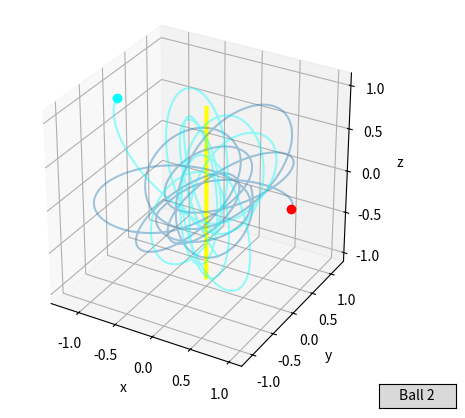

Reproduce this figure in Python.
import numpy as np
import matplotlib.pyplot as plt
from mpl_toolkits.mplot3d import Axes3D
from matplotlib.animation import FuncAnimation
from matplotlib.widgets import Button

### ==== Space Garbage: now with more garbage! ====
### Change the masses of the TWO ball bearings m1 and m2 ###
G = 1.0
M = 10.0
L = 2.0
m1 = 1.0
m2 = 1.0
z_offset = 1  # increase to offset the balls

def rod_acc(x, y, z):
    r2 = x*x + y*y + z*z
    d = r2 * np.sqrt(r2 + 0.25*L*L)
    ax = -G*M*x/d
    ay = -G*M*y/d
    az = -G*M*z/d
    return ax, ay, az

### ==== system of 4 ODE ====
def f(s, t):
    (x1,vx1, y1,vy1, z1,vz1,
     x2,vx2, y2,vy2, z2,vz2) = s

    # gravity from rod
    axr1, ayr1, azr1 = rod_acc(x1,y1,z1)
    axr2, ayr2, azr2 = rod_acc(x2,y2,z2)

    # ball separation
    dx = x2 - x1
    dy = y2 - y1
    dz = z2 - z1
    r2 = dx*dx + dy*dy + dz*dz
    r3 = (r2 + 1e-6)**1.5

    # F 2on1
    ax12 =  G*m2*dx / r3
    ay12 =  G*m2*dy / r3
    az12 =  G*m2*dz / r3

    # F 1on2
    ax21 = -G*m1*dx / r3
    ay21 = -G*m1*dy / r3
    az21 = -G*m1*dz / r3

    # Acceleration
    ax1 = axr1 + ax12
    ay1 = ayr1 + ay12
    az1 = azr1 + az12

    ax2 = axr2 + ax21
    ay2 = ayr2 + ay21
    az2 = azr2 + az21

    return np.array([
        vx1, ax1, vy1, ay1, vz1, az1,
        vx2, ax2, vy2, ay2, vz2, az2
    ])

t0, tf = 0.0, 12.0
n = 3000
h = (tf - t0)/n

s = np.array([
    1.0,  0.0,  0.2,  1.1,  0.0, 0.2,  # ball 1
   -1.0,  0.0, -0.3, -1.0,  z_offset, -0.3 # ball 2
])

x1s=[]; y1s=[]; z1s=[]
x2s=[]; y2s=[]; z2s=[]
t = t0

# Runge Kutta 4
for _ in range(n):
    x1s.append(s[0]); y1s.append(s[2]); z1s.append(s[4])
    x2s.append(s[6]); y2s.append(s[8]); z2s.append(s[10])
    k1 = h*f(s,t)
    k2 = h*f(s+0.5*k1, t+0.5*h)
    k3 = h*f(s+0.5*k2, t+0.5*h)
    k4 = h*f(s+k3,     t+h)
    s += (k1+2*k2+2*k3+k4)/6
    t += h

x1s=np.array(x1s); y1s=np.array(y1s); z1s=np.array(z1s)
x2s=np.array(x2s); y2s=np.array(y2s); z2s=np.array(z2s)

fig = plt.figure()
ax = fig.add_subplot(111, projection='3d')

rod_z = np.linspace(-L/2, L/2, 20)
ax.plot(np.zeros_like(rod_z), np.zeros_like(rod_z), rod_z, color='yellow', lw=3)

traj1, = ax.plot(x1s, y1s, z1s, alpha=0.4)
ball1, = ax.plot([x1s[0]],[y1s[0]],[z1s[0]], 'o', color='red')

traj2, = ax.plot(x2s, y2s, z2s, alpha=0.4, color='cyan')
ball2, = ax.plot([x2s[0]],[y2s[0]],[z2s[0]], 'o', color='cyan')

ax.set_xlabel("x"); ax.set_ylabel("y"); ax.set_zlabel("z")
ax.set_box_aspect([1,1,1])

show2 = [True]

def toggle(event):
    show2[0] = not show2[0]
    traj2.set_visible(show2[0])
    ball2.set_visible(show2[0])
    plt.draw()

button_ax = plt.axes([0.8,0.05,0.12,0.05])
btn = Button(button_ax, "Ball 2")
btn.on_clicked(toggle)

def update(i):
    ball1.set_data(x1s[i], y1s[i])
    ball1.set_3d_properties(z1s[i])
    if show2[0]:
        ball2.set_data(x2s[i], y2s[i])
        ball2.set_3d_properties(z2s[i])
    return ball1, ball2

ani = FuncAnimation(fig, update, frames=len(x1s), interval=20, blit=False)

plt.show()
